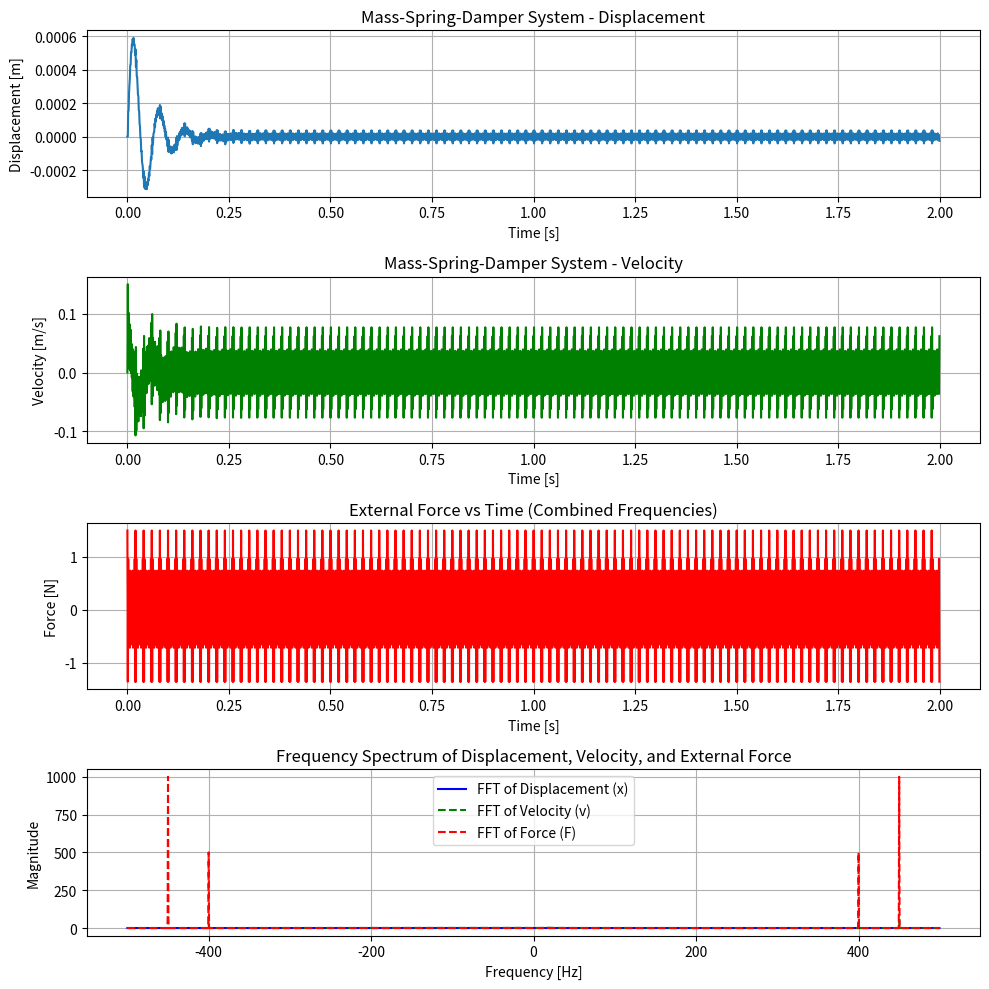

This figure's Python source:
import matplotlib.pyplot as plt
import numpy as np
from scipy.signal import find_peaks

# Parameters for the system
m = 0.01  # kg (mass)
c = 0.5  # N·s/m (damping)
k = 100  # N/m (spring constant)
f1 = 450  # Hz (frequency 1 of force)
f2 = 400  # Hz (frequency 2 of force)
A1 = 1  # Amplitude for frequency 1 (10 Hz)
A2 = 0.5  # Amplitude for frequency 2 (100 Hz)
omega1 = 2 * np.pi * f1  # Frequency 1 in radians per second
omega2 = 2 * np.pi * f2  # Frequency 2 in radians per second
dt = 0.001  # Time step (s)
T = 2  # Total simulation time (s)

# Time array
t = np.arange(0, T, dt)

# Arrays for displacement (x), velocity (v)
x = np.zeros(len(t))
v = np.zeros(len(t))

# External force F(t) with two frequencies and weighted amplitudes
F = A1 * np.cos(omega1 * t) + A2 * np.cos(omega2 * t)  # Combined external force

# Loop to solve the system
for n in range(1, len(t)):
    # Update velocity and displacement using the difference equations
    v[n] = v[n - 1] + (F[n - 1] / m - (c / m) * v[n - 1] - (k / m) * x[n - 1]) * dt
    x[n] = x[n - 1] + v[n - 1] * dt

# Plot the results
plt.figure(figsize=(10, 10))

# Plot displacement vs time
plt.subplot(4, 1, 1)
plt.plot(t, x, label="Displacement (x)")
plt.xlabel("Time [s]")
plt.ylabel("Displacement [m]")
plt.title("Mass-Spring-Damper System - Displacement")
plt.grid(True)

# Plot velocity vs time
plt.subplot(4, 1, 2)
plt.plot(t, v, label="Velocity (v)", color="g")
plt.xlabel("Time [s]")
plt.ylabel("Velocity [m/s]")
plt.title("Mass-Spring-Damper System - Velocity")
plt.grid(True)

# Plot external force vs time
plt.subplot(4, 1, 3)
plt.plot(t, F, label="External Force (F)", color="r")
plt.xlabel("Time [s]")
plt.ylabel("Force [N]")
plt.title("External Force vs Time (Combined Frequencies)")
plt.grid(True)

# Calculate the FFT of displacement, velocity, and external force
n = len(t)  # Number of points in FFT
frequencies = np.fft.fftfreq(n, dt)  # Frequency axis
frequencies = np.fft.fftshift(frequencies)  # Shift zero frequency to center
fft_x = np.fft.fft(x)  # FFT of displacement
fft_v = np.fft.fft(v)  # FFT of velocity
fft_F = np.fft.fft(F)  # FFT of external force
fft_x = np.fft.fftshift(fft_x)  # Shift FFT for displacement
fft_v = np.fft.fftshift(fft_v)  # Shift FFT for velocity
fft_F = np.fft.fftshift(fft_F)  # Shift FFT for external force

# Plot the FFT magnitude
plt.subplot(4, 1, 4)
plt.plot(frequencies, np.abs(fft_x), label="FFT of Displacement (x)", color="b")
plt.plot(
    frequencies, np.abs(fft_v), label="FFT of Velocity (v)", color="g", linestyle="--"
)
plt.plot(
    frequencies, np.abs(fft_F), label="FFT of Force (F)", color="r", linestyle="--"
)
plt.xlabel("Frequency [Hz]")
plt.ylabel("Magnitude")
plt.title("Frequency Spectrum of Displacement, Velocity, and External Force")
plt.grid(True)
plt.legend()

plt.tight_layout()
plt.show()


# Find peaks in the FFT results
def print_fft_peaks(frequencies, fft_data, label):
    # Find the peaks in the FFT magnitude
    peaks, _ = find_peaks(np.abs(fft_data))
    peak_frequencies = frequencies[peaks]
    peak_magnitudes = np.abs(fft_data)[peaks]

    print(f"Peak Frequencies and Magnitudes for {label}:")
    for freq, mag in zip(peak_frequencies, peak_magnitudes):
        print(f"Frequency: {freq:.2f} Hz, Magnitude: {mag:.4f}")


# Print peaks for displacement, velocity, and force
print_fft_peaks(frequencies, fft_x, "Displacement (x)")
print_fft_peaks(frequencies, fft_v, "Velocity (v)")
print_fft_peaks(frequencies, fft_F, "External Force (F)")
